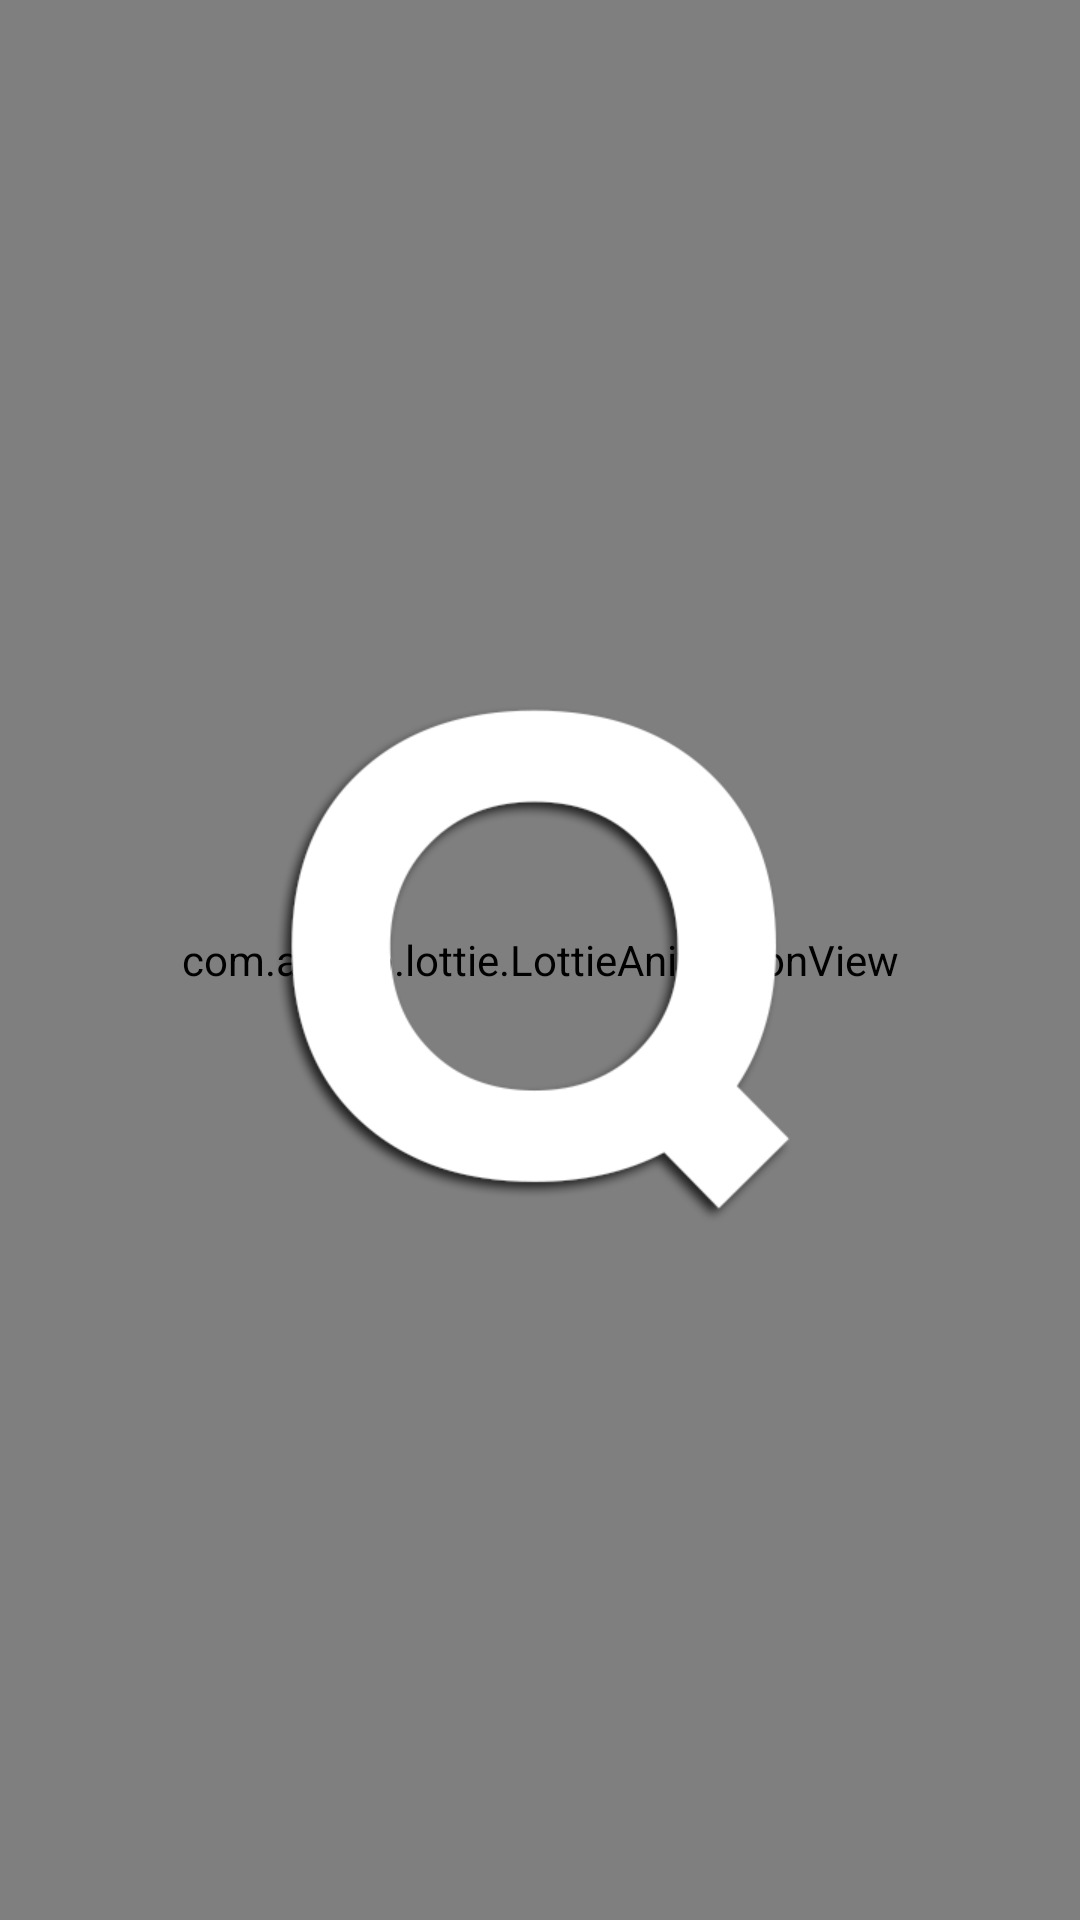

Write the Android layout XML for this screen, with the resource values it uses.
<!-- AndroidManifest.xml: application theme AppTheme -->
<!-- res/layout/activity_splash_screen.xml -->
<?xml version="1.0" encoding="utf-8"?>
<androidx.constraintlayout.widget.ConstraintLayout xmlns:android="http://schemas.android.com/apk/res/android"
    xmlns:app="http://schemas.android.com/apk/res-auto"
    xmlns:tools="http://schemas.android.com/tools"
    android:layout_width="match_parent"
    android:layout_height="match_parent"
    android:background="@drawable/gradient_bg"
    android:orientation="vertical"
    tools:context=".SplashScreenActivity">

    <com.airbnb.lottie.LottieAnimationView
        android:id="@+id/animationView"
        android:layout_width="match_parent"
        android:layout_height="match_parent"
        android:scaleType="center"
        app:layout_constraintBottom_toBottomOf="parent"
        app:layout_constraintTop_toTopOf="parent"
        app:lottie_autoPlay="true"
        app:lottie_loop="false"
        app:lottie_rawRes="@raw/splash" />

    <ImageView
        android:id="@+id/logo"
        android:layout_width="325dp"
        android:layout_height="256dp"
        android:src="@drawable/logo"
        app:layout_constraintBottom_toBottomOf="parent"
        app:layout_constraintEnd_toEndOf="parent"
        app:layout_constraintStart_toStartOf="parent"
        app:layout_constraintTop_toTopOf="parent" />










</androidx.constraintlayout.widget.ConstraintLayout>
<!-- resources referenced by this layout -->
<resources>
  <!-- drawable gradient_bg (drawable) -->
  <?xml version="1.0" encoding="utf-8"?>
  <shape xmlns:android="http://schemas.android.com/apk/res/android"
      android:shape="rectangle">
      <gradient
          android:startColor="#2193b0"
          android:endColor="#6dd5ed"
          android:angle="90"/>
  </shape>
  <!-- drawable logo: png bitmap (drawable, 25461 bytes) -->
  <!-- drawable prod: png bitmap (drawable, 12843 bytes) -->
  <style name="AppTheme" parent="Theme.AppCompat.DayNight.NoActionBar">
          
          <item name="colorPrimary">@color/colorPrimary</item>
          <item name="colorPrimaryDark">@color/colorPrimaryDark</item>
          <item name="colorAccent">@color/colorAccent</item>
          <item name="popupTheme">@style/popUpTheme</item>
      </style>
  <color name="colorPrimary">#2193b0</color>
  <color name="colorPrimaryDark">#6dd5ed</color>
  <color name="colorAccent">#39CDFF</color>
  <style name="popUpTheme" parent="Theme.AppCompat.Light">
          <item name="android:background">@color/White</item>
          <item name="android:textColor">@color/Black</item>
      </style>
  <color name="White">#fff</color>
  <color name="Black">#000</color>
</resources>
